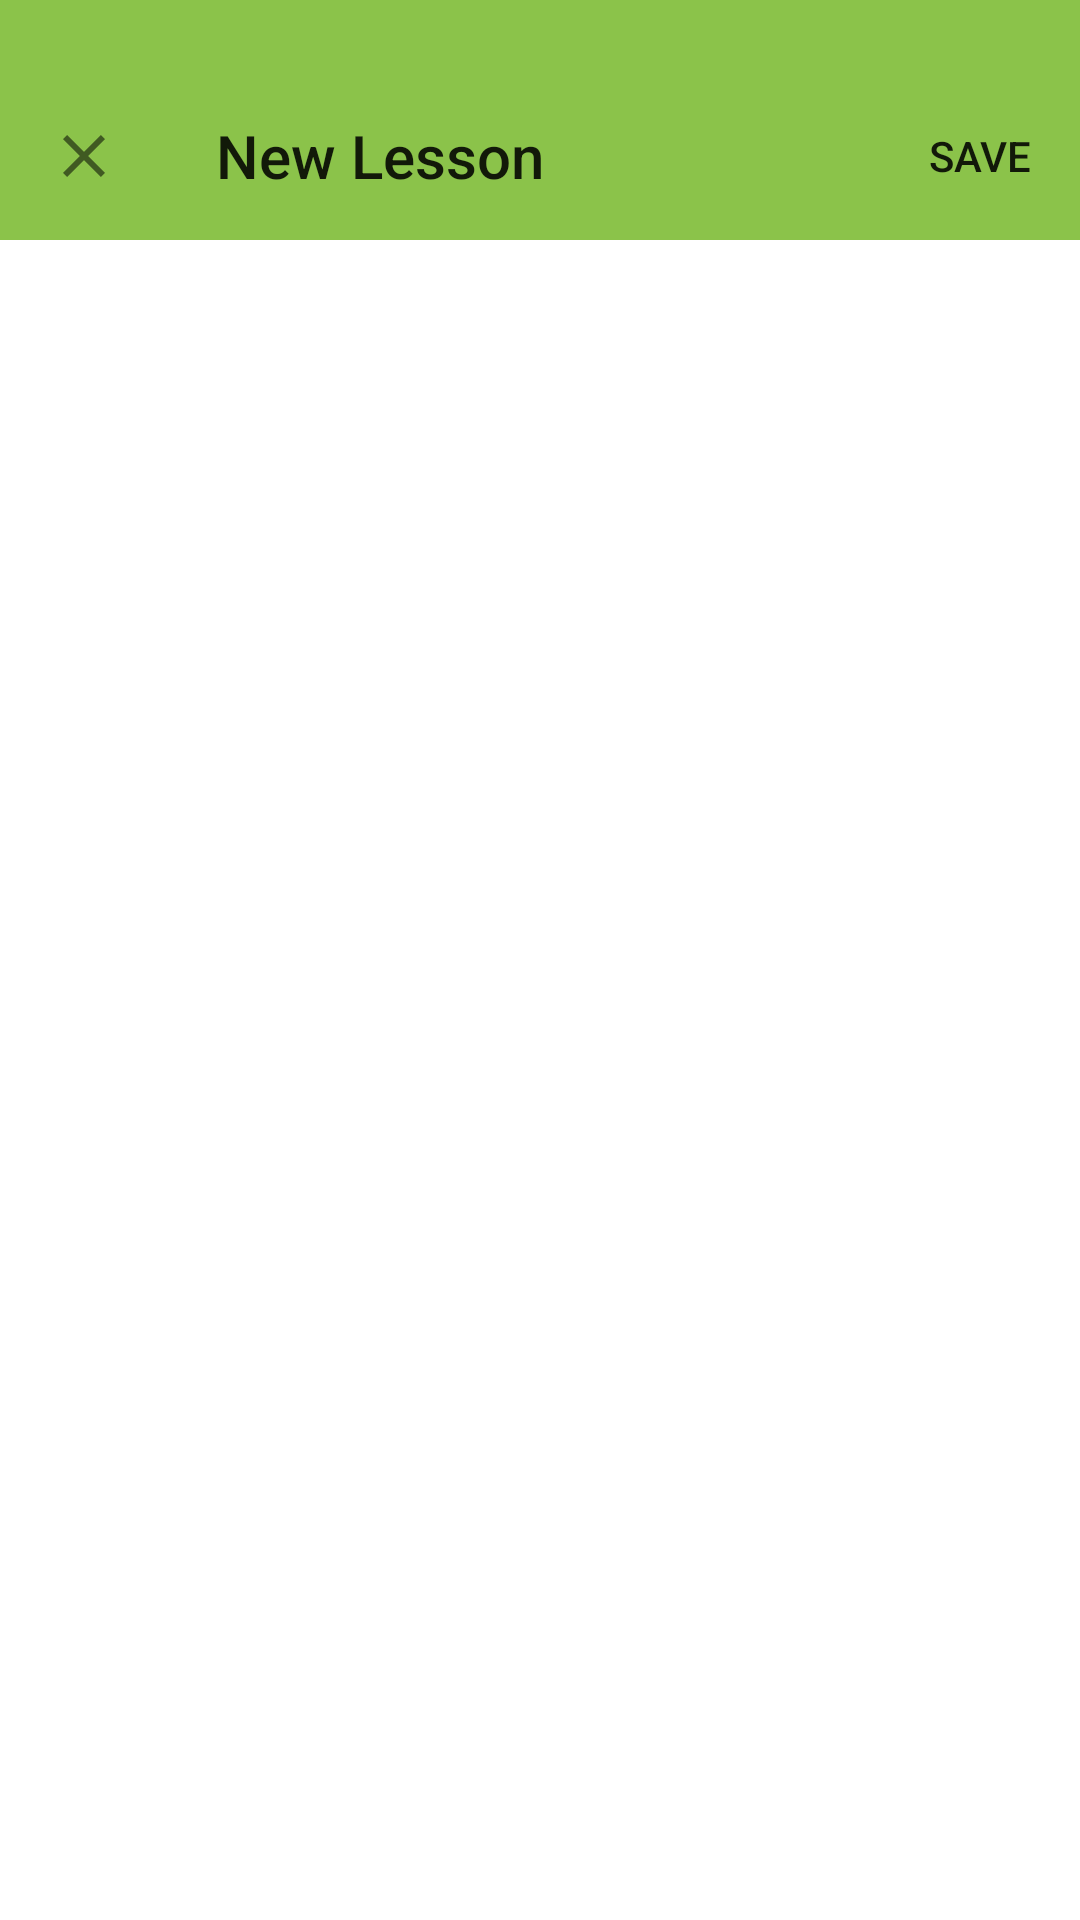

Reconstruct the res/layout file that produces this screen, plus the resources it refers to.
<!-- AndroidManifest.xml: application theme AppTheme -->
<!-- res/layout/activity_create_lesson.xml -->
<?xml version="1.0" encoding="utf-8"?>
<layout>

	<android.support.design.widget.CoordinatorLayout xmlns:android="http://schemas.android.com/apk/res/android"
		xmlns:app="http://schemas.android.com/apk/res-auto"
		android:layout_width="match_parent"
		android:layout_height="match_parent"
		android:focusableInTouchMode="true">

		<FrameLayout
			android:id="@+id/main_fragment_container"
			android:layout_width="match_parent"
			android:layout_height="match_parent"
			app:layout_behavior="@string/appbar_scrolling_view_behavior" />

		<FrameLayout
			android:id="@+id/second_fragment_container"
			android:layout_width="match_parent"
			android:layout_height="match_parent"
			app:layout_behavior="@string/appbar_scrolling_view_behavior" />

		<android.support.design.widget.AppBarLayout
			android:layout_width="match_parent"
			android:layout_height="wrap_content">

			<RelativeLayout
				android:layout_width="match_parent"
				android:layout_height="match_parent">

				<View
					android:id="@+id/revealBackground"
					android:layout_width="match_parent"
					android:layout_height="80dp"
					android:background="?colorPrimary"
					android:elevation="4dp"
					android:paddingTop="24dp" />

				<View
					android:id="@+id/reveal"
					android:layout_width="match_parent"
					android:layout_height="80dp"
					android:background="?colorPrimary"
					android:elevation="4dp"
					android:paddingTop="24dp" />

				<Toolbar xmlns:android="http://schemas.android.com/apk/res/android"
					android:id="@+id/create_lesson_toolbar"
					android:layout_width="match_parent"
					android:layout_height="80dp"
					android:background="@android:color/transparent"
					android:contentInsetStart="0dp"
					android:elevation="4dp"
					android:paddingTop="24dp">

					<ImageView
						android:id="@+id/cancel_lesson"
						android:layout_width="wrap_content"
						android:layout_height="match_parent"
						android:background="?android:selectableItemBackgroundBorderless"
						android:clickable="true"
						android:paddingEnd="16dp"
						android:paddingStart="16dp"
						android:src="@drawable/ic_clear_24dp"
						android:tint="@color/material_black" />

					<TextView
						android:id="@+id/create_lesson_title"
						android:layout_width="wrap_content"
						android:layout_height="wrap_content"
						android:layout_marginStart="16dp"
						android:text="@string/new_lesson_title"
						android:textAppearance="@style/TextAppearance.AppCompat.Title" />

					<TextView
						android:id="@+id/save_lesson"
						android:layout_width="wrap_content"
						android:layout_height="match_parent"
						android:layout_gravity="end"
						android:background="?android:selectableItemBackgroundBorderless"
						android:clickable="true"
						android:gravity="center"
						android:padding="16dp"
						android:text="@string/action_save"
						android:textAppearance="@style/TextAppearance.AppCompat.Button" />

				</Toolbar>

			</RelativeLayout>

		</android.support.design.widget.AppBarLayout>

	</android.support.design.widget.CoordinatorLayout>

</layout>
<!-- resources referenced by this layout -->
<resources>
  <color name="material_black">
          #000000
      </color>
  <!-- drawable ic_clear_24dp (drawable) -->
  <vector xmlns:android="http://schemas.android.com/apk/res/android"
  	android:width="24dp"
  	android:height="24dp"
  	android:viewportHeight="24.0"
  	android:viewportWidth="24.0">
  	<path
  		android:fillColor="#8A000000"
  		android:pathData="M19,6.41L17.59,5 12,10.59 6.41,5 5,6.41 10.59,12 5,17.59 6.41,19 12,13.41 17.59,19 19,17.59 13.41,12z" />
  </vector>
  <string name="action_save">save</string>
  <string name="new_lesson_title">New Lesson</string>
  <style name="AppTheme" parent="MaterialDrawerTheme.Light.TranslucentStatus">
  		
  		<item name="android:windowNoTitle">true</item>
  		<item name="windowActionBar">false</item>
  		<item name="toolbarStyle">@style/myToolbarStyle</item>
  		<item name="toolbarNavigationButtonStyle">@style/myToolbarNavigationButtonStyle</item>
  
  		<item name="android:windowContentTransitions">true</item>
  
  		<item name="colorPrimary">@color/material_light_green</item>
  		<item name="android:statusBarColor">@color/status_bar_color</item>
  		<item name="colorPrimaryDark">@color/status_bar_color</item>
  		<item name="android:textColorPrimary">#DE000000</item>
  		<item name="android:windowTranslucentStatus">true</item>
  		<item name="colorAccent">#FF5252</item>
  
  		<item name="android:windowEnterTransition">@android:transition/fade</item>
  		<item name="android:windowExitTransition">@android:transition/fade</item>
  	</style>
  <style name="myToolbarStyle" parent="@style/Widget.AppCompat.Toolbar">
  		<item name="android:paddingRight">16dp</item>
  	</style>
  <style name="myToolbarNavigationButtonStyle" parent="@style/Widget.AppCompat.Toolbar.Button.Navigation">
  		<item name="android:minWidth">0dp</item>
  		<item name="android:padding">16dp</item>
  		<item name="android:scaleType">centerInside</item>
  	</style>
  <color name="material_light_green">
          #8BC34A
      </color>
  <color name="status_bar_color">
          #33000000
      </color>
</resources>
